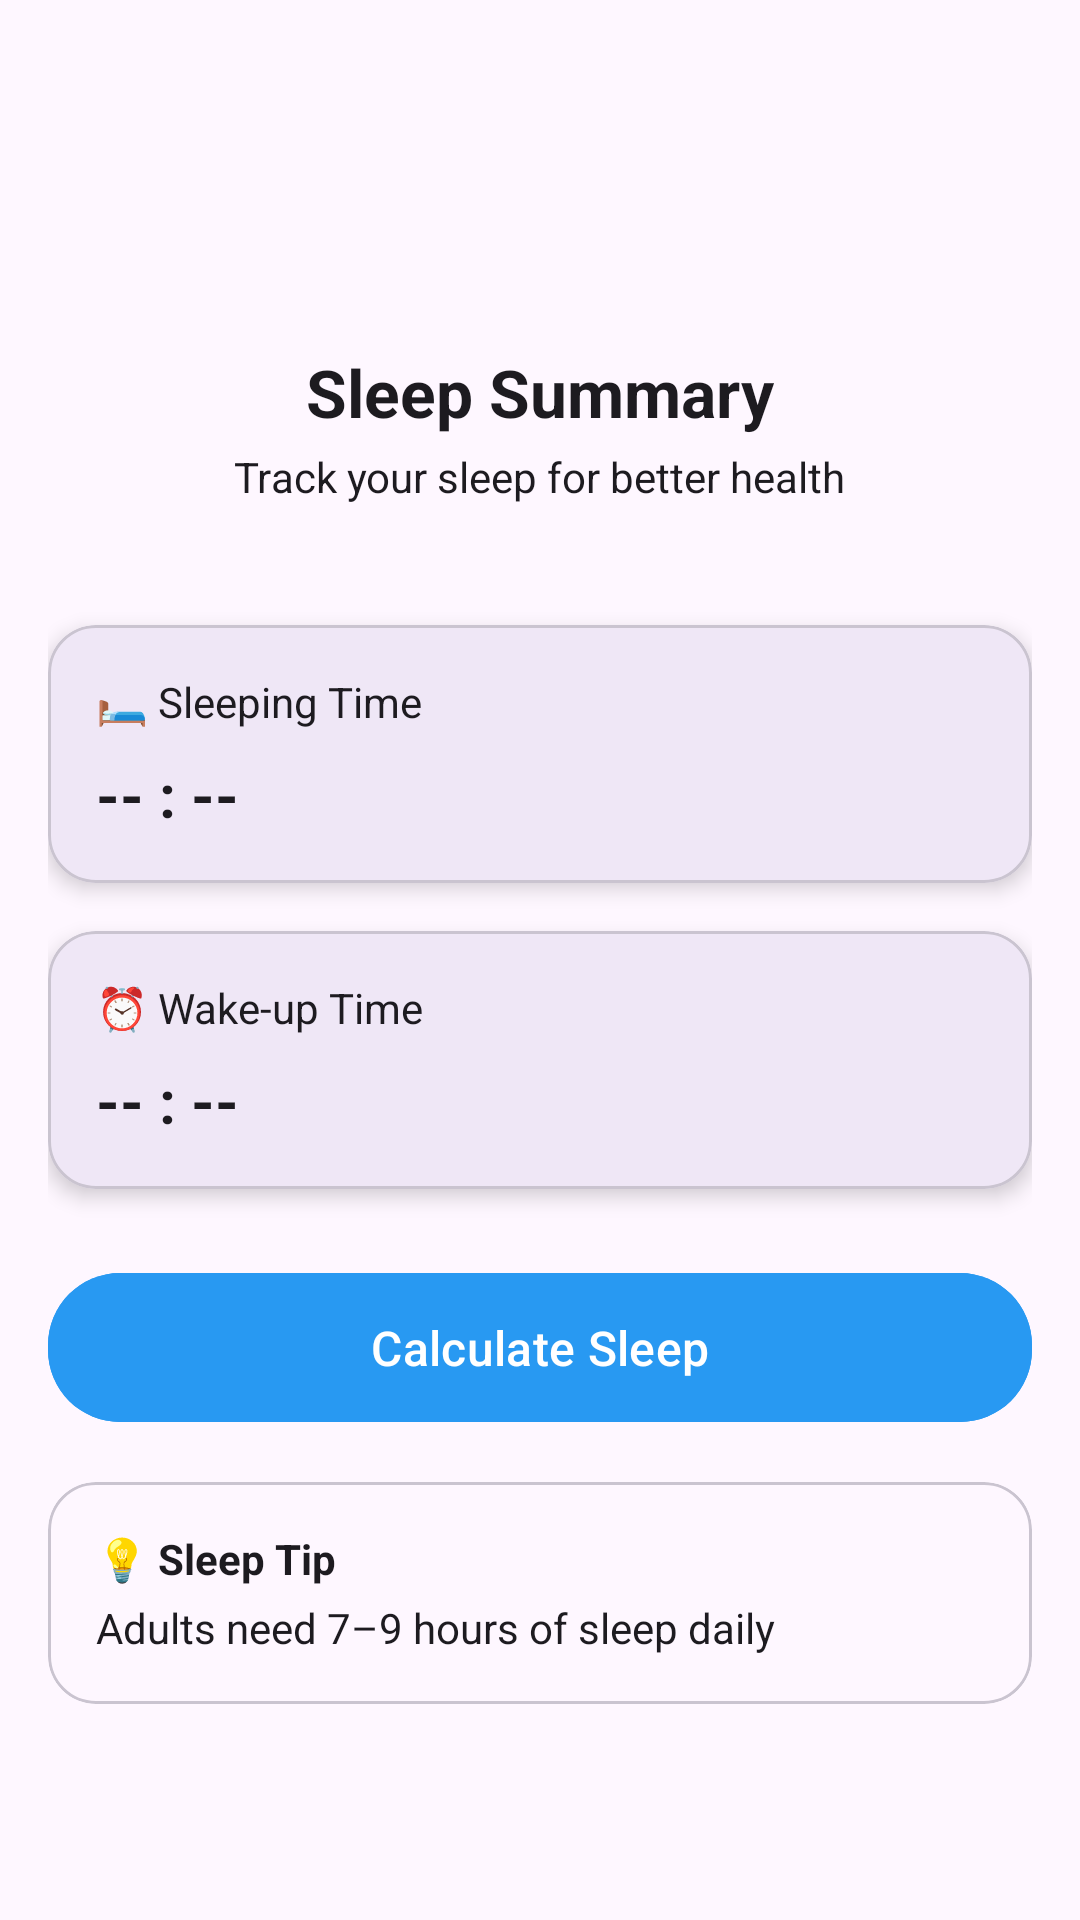

Write the Android layout XML for this screen, with the resource values it uses.
<!-- AndroidManifest.xml: application theme Theme.RealHealthBuddy -->
<!-- res/layout/activity_sleep.xml -->
<?xml version="1.0" encoding="utf-8"?>
<ScrollView xmlns:android="http://schemas.android.com/apk/res/android"
    android:layout_width="match_parent"
    android:layout_height="match_parent"
    xmlns:app="http://schemas.android.com/apk/res-auto"
    android:background="#0F172A"
    android:fillViewport="true">

    <LinearLayout
        android:layout_width="match_parent"
        android:layout_height="wrap_content"
        android:orientation="vertical"
        android:padding="16dp"
        android:background="?attr/colorSurface">


        
        <LinearLayout
            android:layout_width="match_parent"
            android:layout_height="wrap_content"
            android:orientation="vertical"
            android:padding="24dp">

            
            <LinearLayout
                android:layout_width="match_parent"
                android:layout_height="wrap_content"
                android:orientation="horizontal"
                android:gravity="center_vertical">

                
                <ImageView
                    android:id="@+id/backbutton"
                    android:layout_width="30dp"
                    android:layout_height="30dp"
                    android:src="@drawable/back_button" />

                
                <View
                    android:layout_width="0dp"
                    android:layout_height="0dp"
                    android:layout_weight="1"/>

                
                <ImageView
                    android:layout_width="64dp"
                    android:layout_height="64dp"
                    android:src="@drawable/sleep" />

                
                <View
                    android:layout_width="0dp"
                    android:layout_height="0dp"
                    android:layout_weight="1"/>
            </LinearLayout>

            
            <TextView
                android:layout_width="wrap_content"
                android:layout_height="wrap_content"
                android:text="Sleep Summary"
                android:textColor="?attr/colorOnSurface"
                android:textSize="22sp"
                android:textStyle="bold"
                android:layout_marginTop="12dp"
                android:layout_gravity="center"/>

            
            <TextView
                android:layout_width="wrap_content"
                android:layout_height="wrap_content"
                android:text="Track your sleep for better health"
                android:textColor="?attr/colorOnSurface"
                android:textSize="14sp"
                android:layout_marginTop="4dp"
                android:layout_gravity="center"/>
        </LinearLayout>



        
        <com.google.android.material.card.MaterialCardView
            android:layout_width="match_parent"
            android:layout_height="wrap_content"
            android:layout_marginTop="16dp"
            app:cardCornerRadius="16dp"
            app:cardBackgroundColor="?attr/colorSurface"
            app:cardElevation="4dp">

            <LinearLayout
                android:layout_width="match_parent"
                android:layout_height="wrap_content"
                android:orientation="vertical"
                android:padding="16dp">

                <TextView
                    android:layout_width="wrap_content"
                    android:layout_height="wrap_content"
                    android:text="🛏 Sleeping Time"
                    android:textColor="?attr/colorOnSurface"
                    android:textSize="14sp" />

                <TextView
                    android:id="@+id/tvSleepTime"
                    android:layout_width="wrap_content"
                    android:layout_height="wrap_content"
                    android:text="-- : --"
                    android:textColor="?attr/colorOnSurface"
                    android:textSize="20sp"
                    android:textStyle="bold"
                    android:layout_marginTop="8dp" />
            </LinearLayout>
        </com.google.android.material.card.MaterialCardView>


        
        <com.google.android.material.card.MaterialCardView
            android:layout_width="match_parent"
            android:layout_height="wrap_content"
            android:layout_marginTop="16dp"
            app:cardCornerRadius="16dp"
            app:cardBackgroundColor="?attr/colorSurface"
            app:cardElevation="4dp">

            <LinearLayout
                android:layout_width="match_parent"
                android:layout_height="wrap_content"
                android:orientation="vertical"
                android:padding="16dp">

                <TextView
                    android:layout_width="wrap_content"
                    android:layout_height="wrap_content"
                    android:text="⏰ Wake-up Time"
                    android:textColor="?attr/colorOnSurface"
                    android:textSize="14sp"
                    />

                <TextView
                    android:id="@+id/tvWakeTime"
                    android:layout_width="wrap_content"
                    android:layout_height="wrap_content"
                    android:text="-- : --"
                    android:textColor="?attr/colorOnSurface"
                    android:textSize="20sp"
                    android:textStyle="bold"
                    android:layout_marginTop="8dp" />
            </LinearLayout>
        </com.google.android.material.card.MaterialCardView>


        
        <com.google.android.material.button.MaterialButton
            android:id="@+id/btnCalculateSleep"
            android:layout_width="match_parent"
            android:layout_height="wrap_content"
            android:text="Calculate Sleep"
            android:textSize="16sp"
            android:layout_marginTop="24dp"
            android:padding="14dp"
            app:cornerRadius="24dp"
            android:backgroundTint="#2899F2" />


        
        <com.google.android.material.card.MaterialCardView
            android:id="@+id/cardResult"
            android:layout_width="match_parent"
            android:layout_height="wrap_content"
            android:layout_marginTop="24dp"
            android:visibility="gone"
            app:cardCornerRadius="16dp"
            app:cardBackgroundColor="?attr/colorSurface">

            <LinearLayout
                android:layout_width="match_parent"
                android:layout_height="wrap_content"
                android:orientation="vertical"
                android:gravity="center"
                android:padding="20dp">

                <TextView
                    android:layout_width="wrap_content"
                    android:layout_height="wrap_content"
                    android:text="Total Sleep Duration"
                    android:textColor="?attr/colorOnSurface"
                    android:textSize="14sp" />

                <TextView
                    android:id="@+id/tvSleepDuration"
                    android:layout_width="wrap_content"
                    android:layout_height="wrap_content"
                    android:text="0h 0m"
                    android:textColor="?attr/colorOnSurface"
                    android:textSize="26sp"
                    android:textStyle="bold"
                    android:layout_marginTop="8dp" />

                <TextView
                    android:id="@+id/tvSleepAdvice"
                    android:layout_width="wrap_content"
                    android:layout_height="wrap_content"
                    android:text=""
                    android:textColor="?attr/colorOnSurface"
                    android:textSize="14sp"
                    android:layout_marginTop="8dp" />

            </LinearLayout>
        </com.google.android.material.card.MaterialCardView>


        
        <com.google.android.material.card.MaterialCardView
            android:layout_width="match_parent"
            android:layout_height="wrap_content"
            android:layout_marginTop="16dp"
            app:cardCornerRadius="16dp"
            app:cardBackgroundColor="?attr/colorSurface"
            >

            <LinearLayout
                android:layout_width="match_parent"
                android:layout_height="wrap_content"
                android:orientation="vertical"
                android:padding="16dp">

                <TextView
                    android:layout_width="wrap_content"
                    android:layout_height="wrap_content"
                    android:text="💡 Sleep Tip"
                    android:textColor="?attr/colorOnSurface"
                    android:textStyle="bold" />

                <TextView
                    android:layout_width="wrap_content"
                    android:layout_height="wrap_content"
                    android:text="Adults need 7–9 hours of sleep daily"
                    android:textColor="?attr/colorOnSurface"
                    android:layout_marginTop="4dp" />
            </LinearLayout>
        </com.google.android.material.card.MaterialCardView>


    </LinearLayout>
</ScrollView>
<!-- resources referenced by this layout -->
<resources>
  <style name="Theme.RealHealthBuddy" parent="Theme.Material3.DayNight.NoActionBar">
          
      </style>
</resources>
